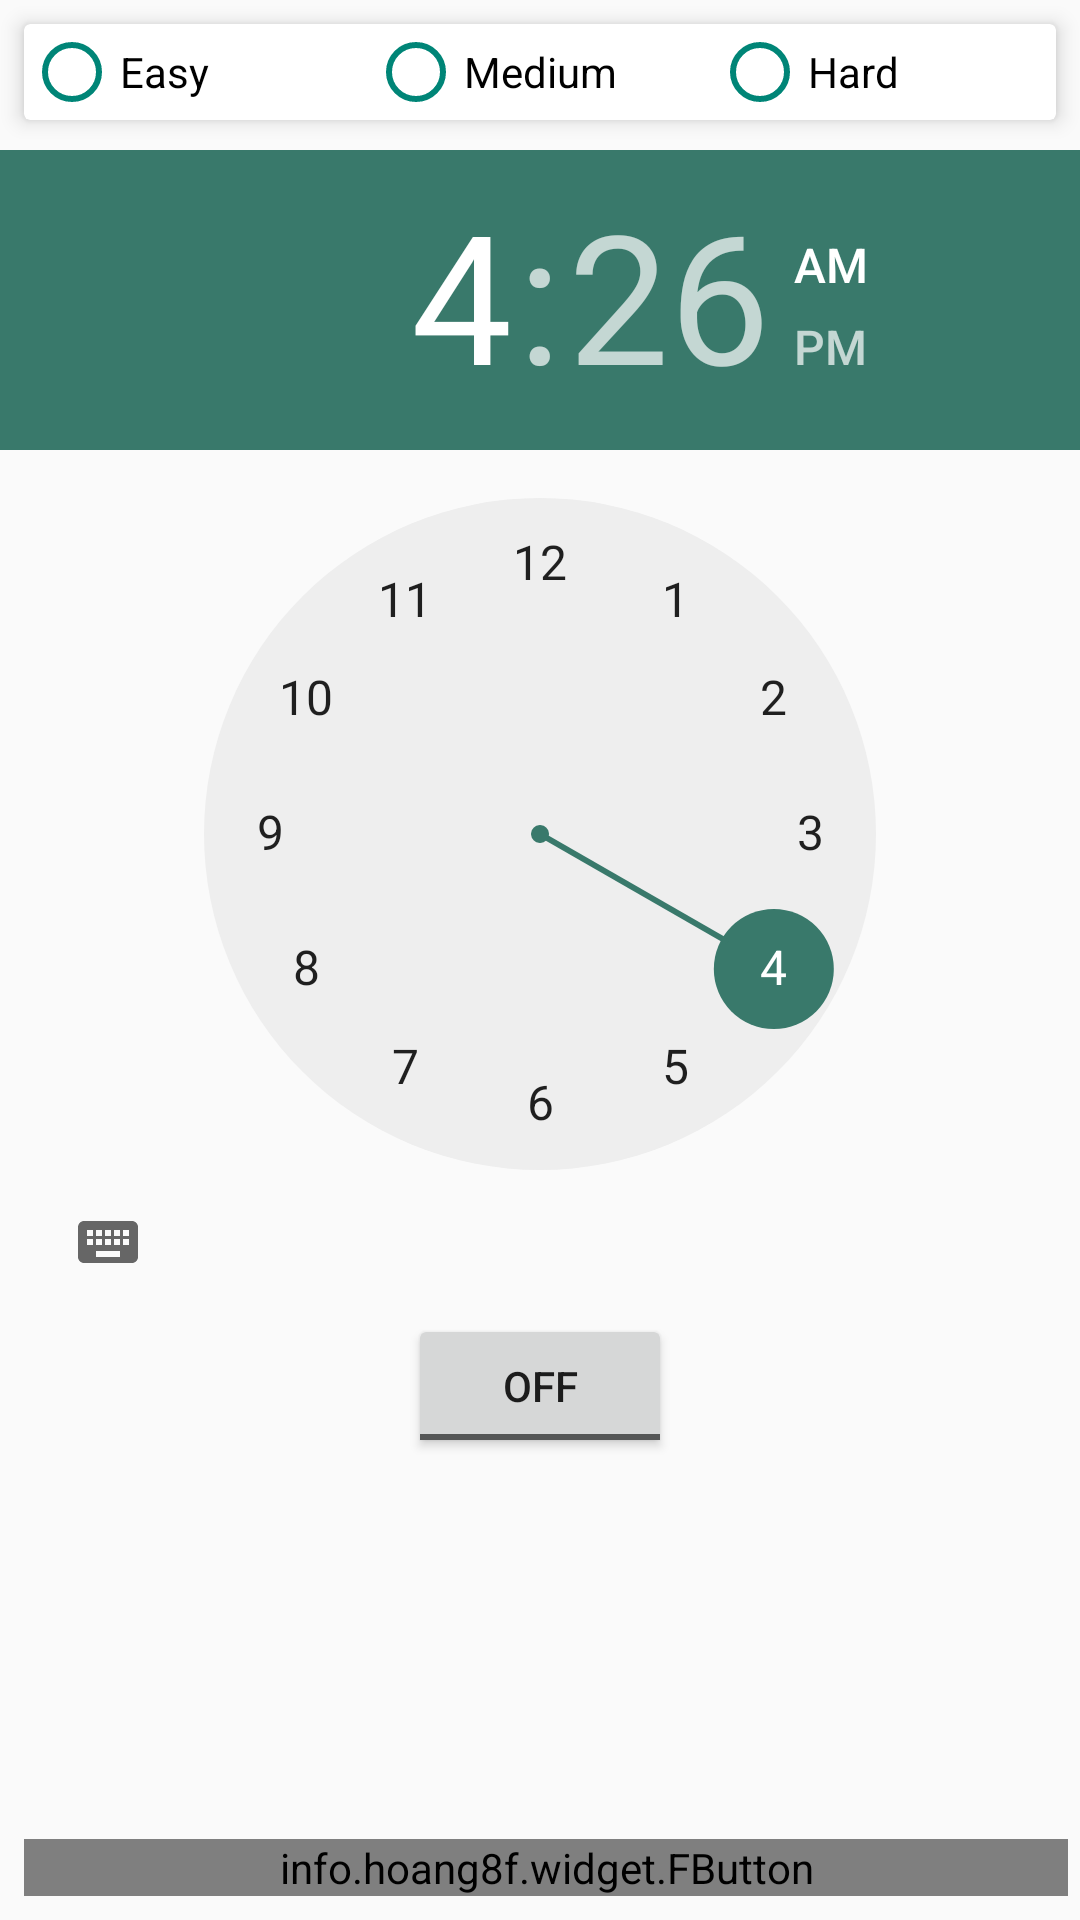

The Android layout XML behind this screen, and the referenced resources:
<!-- AndroidManifest.xml: application theme AppTheme -->
<!-- res/layout/activity_setting.xml -->
<?xml version="1.0" encoding="utf-8"?>
<RelativeLayout xmlns:android="http://schemas.android.com/apk/res/android"
    xmlns:app="http://schemas.android.com/apk/res-auto"
    xmlns:tools="http://schemas.android.com/tools"
    android:layout_width="match_parent"
    android:layout_height="match_parent"
    tools:context=".Setting">

    <android.support.v7.widget.CardView
        android:layout_width="match_parent"
        android:layout_height="wrap_content"
        android:id="@+id/cardView"
        android:padding="@dimen/dimen_16dp"
        android:layout_margin="@dimen/dimen_8dp"
        app:cardElevation="@dimen/dimen_4dp">

        <RadioGroup
            android:layout_width="match_parent"
            android:layout_height="wrap_content"
            android:id="@+id/ready"
            android:orientation="horizontal"
            android:weightSum="3">

            <RadioButton
                android:layout_width="0dp"
                android:layout_height="wrap_content"
                android:layout_weight="1"
                android:theme="@style/RadioButtonStyle"
                android:id="@+id/rdyEasy"
                android:text="@string/easy"/>

            <RadioButton
                android:layout_width="0dp"
                android:layout_height="wrap_content"
                android:layout_weight="1"
                android:theme="@style/RadioButtonStyle"
                android:id="@+id/rdyMedium"
                android:text="@string/medium"/>

            <RadioButton
                android:layout_width="0dp"
                android:layout_height="wrap_content"
                android:layout_weight="1"
                android:theme="@style/RadioButtonStyle"
                android:id="@+id/rdyHard"
                android:text="@string/hard"/>

        </RadioGroup>

    </android.support.v7.widget.CardView>

    <ToggleButton
        android:layout_width="wrap_content"
        android:layout_height="wrap_content"
        android:id="@+id/switchAlarm"
        android:textOn="@string/on"
        android:textOff="@string/off"
        android:layout_centerHorizontal="true"
        android:layout_below="@id/timePicker"/>

    <TimePicker
        android:layout_width="wrap_content"
        android:layout_height="wrap_content"
        android:layout_marginTop="@dimen/dimen_50dp"
        android:id="@+id/timePicker">
    </TimePicker>

    <info.hoang8f.widget.FButton
        android:layout_width="match_parent"
        android:layout_height="wrap_content"
        android:id="@+id/btnSave"
        android:text="@string/save"
        android:textColor="@color/colorWhite"
        android:layout_alignParentBottom="true"
        android:layout_marginLeft="@dimen/dimen_8dp"
        android:layout_marginRight="@dimen/dimen_4dp"
        android:layout_marginTop="@dimen/dimen_8dp"
        android:layout_marginBottom="@dimen/dimen_8dp"
        app:fButtonColor="@color/colorPrimary"
        app:shadowColor="@color/colorBlack"
        app:shadowEnabled="true"
        app:shadowHeight="@dimen/dimen_2dp"/>

</RelativeLayout>
<!-- resources referenced by this layout -->
<resources>
  <color name="colorBlack">#000000</color>
  <color name="colorPrimary">#008577</color>
  <color name="colorWhite">#ffffff</color>
  <dimen name="dimen_16dp">16dp</dimen>
  <dimen name="dimen_2dp">2dp</dimen>
  <dimen name="dimen_4dp">4dp</dimen>
  <dimen name="dimen_50dp">50dp</dimen>
  <dimen name="dimen_8dp">8dp</dimen>
  <string name="easy">Easy</string>
  <string name="hard">Hard</string>
  <string name="medium">Medium</string>
  <string name="off">Off</string>
  <string name="on">On</string>
  <string name="save">Save</string>
  <style name="RadioButtonStyle" parent="Theme.AppCompat.Light">
          <item name="colorControlNormal">@color/colorPrimary</item>
          <item name="colorControlActivated">@color/colorPrimaryDark</item>
      </style>
  <style name="AppTheme" parent="Theme.AppCompat.Light.NoActionBar">
          
          <item name="colorPrimary">@color/colorPrimary</item>
          <item name="colorPrimaryDark">@color/colorPrimaryDark</item>
          <item name="colorAccent">@color/colorAccent</item>
      </style>
  <color name="colorPrimaryDark">#00574B</color>
  <color name="colorAccent">#39796b</color>
</resources>
